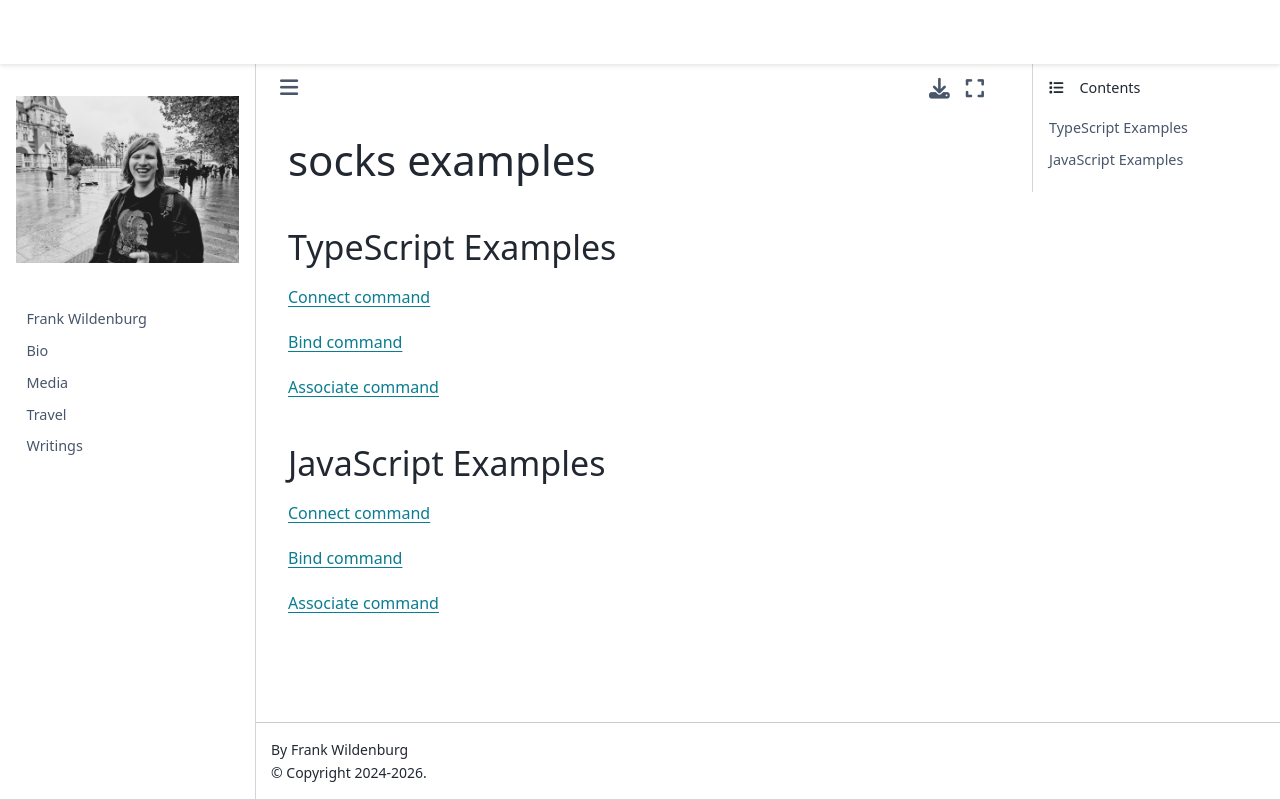

repository: frank-wildenburg/frank-wildenburg.github.io · page: node_modules/npm/node_modules/socks/docs/examples/index.html · generator: jekyll

# socks examples

## TypeScript Examples

[Connect command](typescript/connectExample.md)

[Bind command](typescript/bindExample.md)

[Associate command](typescript/associateExample.md)

## JavaScript Examples

[Connect command](javascript/connectExample.md)

[Bind command](javascript/bindExample.md)

[Associate command](javascript/associateExample.md)
